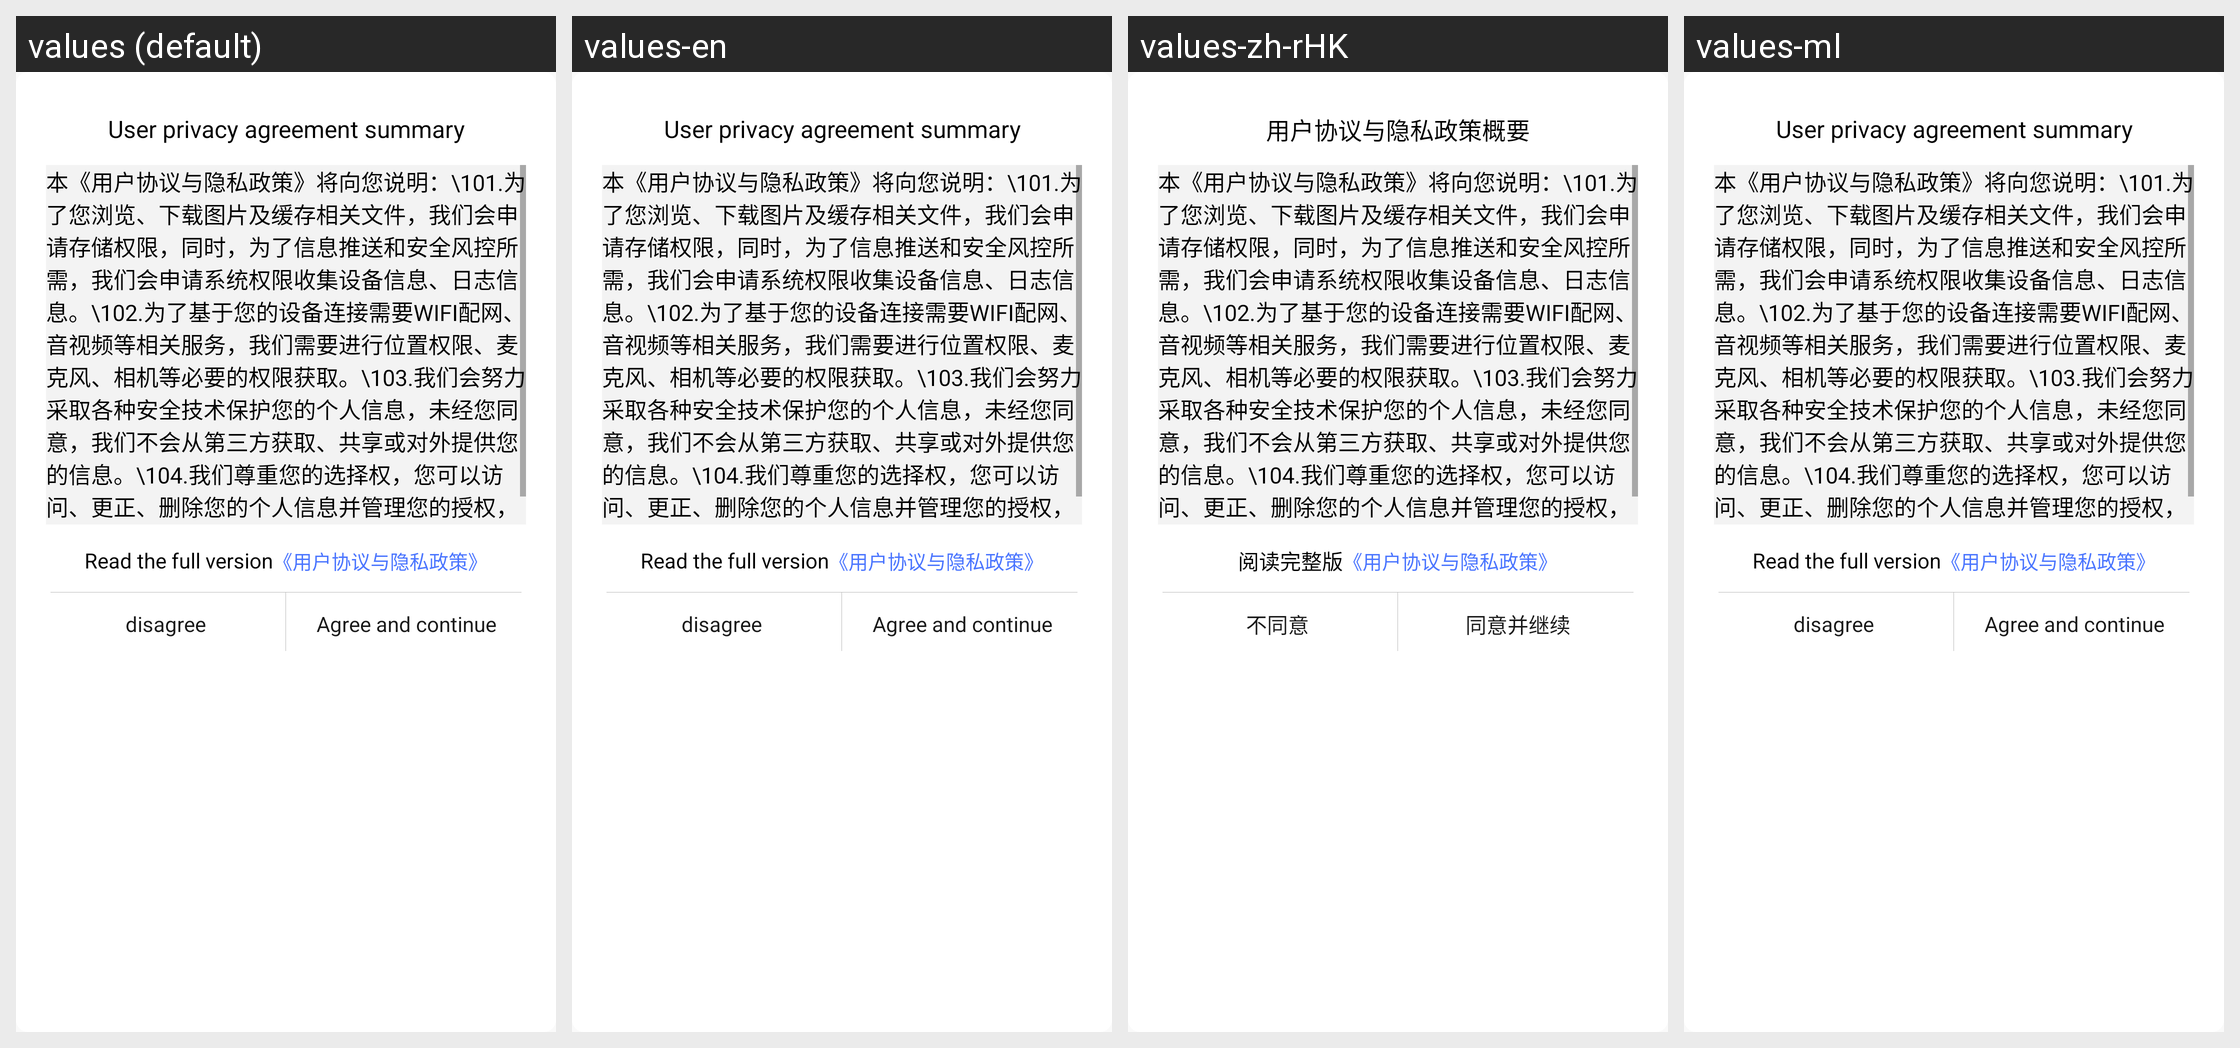

The same Android screen rendered under several of its app's locales, left to right. List the strings drawn on it with the default value and each locale's translation.
Android screen res/layout/dialog_readme.xml rendered under 4 locales, left to right: values (default), values-en, values-zh-rHK, values-ml. Device: Nexus 5 (rendered at 1080×1920; each locale shown at half size, 540×960, under a caption strip naming it); theme AppTheme.
Other locales in the repository, not shown: values-ar, values-as, values-bg, values-bs, values-ca, values-cs, values-da, values-de, values-el, values-es-rUS, values-fa, values-fi, values-fr, values-hi, values-hr, values-hu, values-in, values-it, values-iw, values-ja, values-kn, values-ko, values-lt, values-lv, values-mk, values-mr, values-nb, values-ne, values-nl, values-or, values-pl, values-pt-rPT, values-ro, values-ru, values-si, values-sk, values-sl, values-sr, values-sv, values-te, values-th, values-tl, values-tr, values-uk, values-vi, values-zh, values-zh-rCN, values-zh-rTW.
Strings drawn on this screen, with the default value and each locale's value (text and hints the layout hard-codes, and strings that could not be matched under every locale, appear in the picture but are not listed):

user_ysxy
  values: User privacy agreement summary
  values-en: User privacy agreement summary
  values-zh-rHK: 用户协议与隐私政策概要  [from values-zh]
  values-ml: User privacy agreement summary  [not translated; the default value is used]

readall
  values: Read the full version
  values-en: Read the full version
  values-zh-rHK: 阅读完整版  [from values-zh]
  values-ml: Read the full version  [not translated; the default value is used]

disagree
  values: disagree
  values-en: disagree
  values-zh-rHK: 不同意  [from values-zh]
  values-ml: disagree  [not translated; the default value is used]

agree_and_continue
  values: Agree and continue
  values-en: Agree and continue
  values-zh-rHK: 同意并继续  [from values-zh]
  values-ml: Agree and continue  [not translated; the default value is used]
